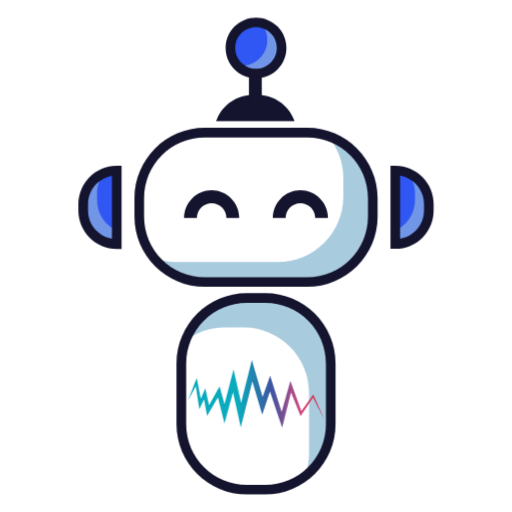
t = 0.00 s
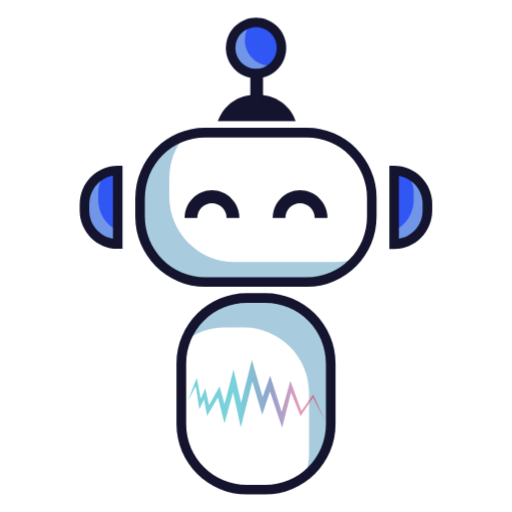
t = 0.94 s
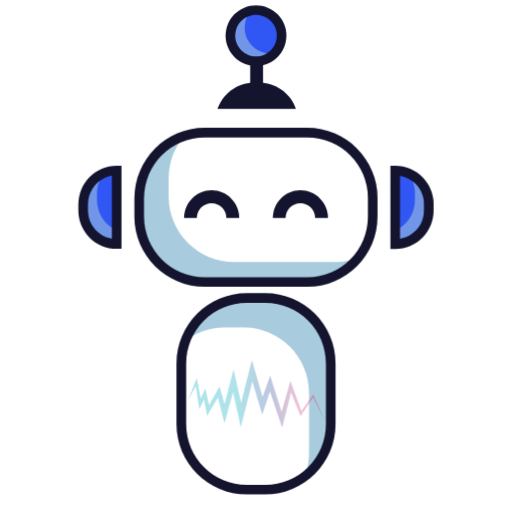
t = 1.75 s
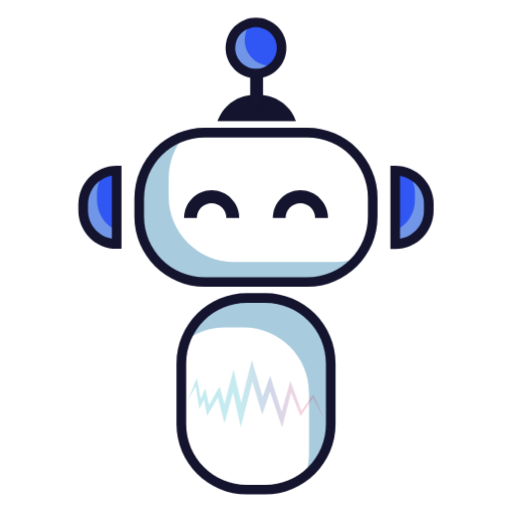
t = 2.50 s
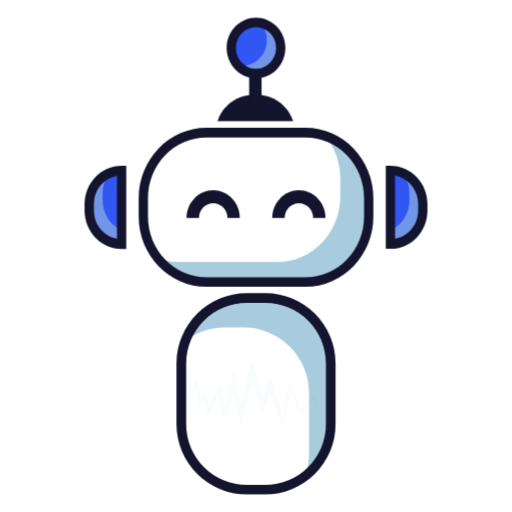
t = 3.31 s
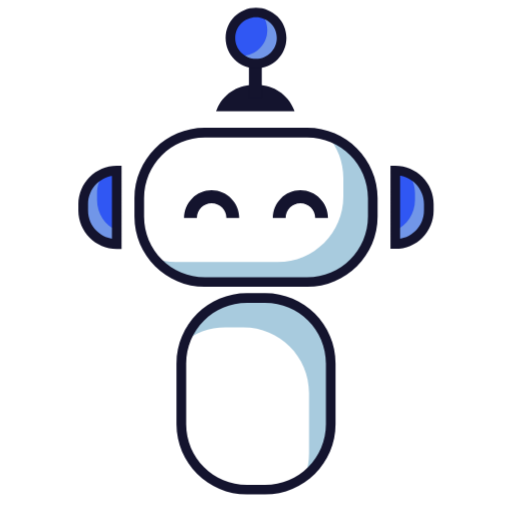
t = 4.19 s

The animated SVG that drew these frames (rendered in a browser with its animation timeline set to each time). Animation: 3 CSS @keyframes rules; one cycle of 5.00 s, repeats indefinitely.

<?xml version="1.0" encoding="utf-8"?>
        <!-- Generator: Adobe Illustrator 24.3.0, SVG Export Plug-In . SVG Version: 6.00 Build 0)  -->
        <svg version="1.1" id="Layer_1" xmlns="http://www.w3.org/2000/svg" xmlns:xlink="http://www.w3.org/1999/xlink"
            x="0px" y="0px" viewBox="0 0 2000 2000" style="enable-background:new 0 0 2000 2000;" xml:space="preserve">
            <style type="text/css">
                .st0 {
                    fill: #FFFFFF;
                }

                .st1 {
                    fill: #A8CBDE;
                }

                .st2 {
                    fill: #14142E;
                }

                .st3 {
                    fill: #3057F3;
                }

                .st4 {
                    fill: #A6A6AF;
                }

                .st5 {
                    opacity: 0.54;
                    fill: #A8CBDE;
                }

                .st6 {
                    fill: url(#XMLID_2_);
                }

                @keyframes transform-st1 {

                    0%,75% {
                        transform: rotateY(0deg);
                    }

                    25%,
                    50% {
                        transform: rotateY(180deg);
                    }
                }

                @keyframes transform-st2 {

                    0%,
                    25%,
                    45%,
                    55%,
                    65%,
                    75%,
                    85%,
                    95% {
                        transform: translateY(0px);
                    }

                    50%,
                    60%,
                    70%,
                    80%,
                    90%,
                    100% {
                        transform: translateY(-3rem);
                    }
                }

                @keyframes transform-st3 {

                    75%,
                    100% {
                        opacity: 0;
                    }
                }

                #cabeza {
                    animation: transform-st1 5s ease infinite;
                    transform-origin: center center;
                    animation-play-state: running;
                    animation-direction: normal;
                }

                #antena {
                    animation: transform-st2 2.5s ease infinite;                    
                }

                #XMLID_2038_ {
                    opacity: 1;
                    animation: transform-st3 700ms linear infinite;
                }
            </style>
            <g>
                <g id="cabeza">
                    <path class="st0" d="M1160.1,1114.2h35.9c74.4,0,141.9-30.2,190.6-78.9c48.8-48.7,79-116.2,78.9-190.6v-69.8
		c0-74.4-30.2-141.9-78.9-190.6c-48.7-48.8-116.2-79-190.6-78.9H804.1c-74.4,0-141.9,30.2-190.6,78.9
		c-48.7,48.7-79,116.2-78.9,190.6v69.8c0,74.4,30.2,141.9,78.9,190.6c48.7,48.7,116.2,79,190.6,78.9h35.9" />
                    <path class="st1" d="M1456.1,774.1v71.2c0,141.5-114.7,256.2-256.2,256.2H800.1c-78.7,0-149.1-35.5-196.1-91.3
		c25.5,8.6,52.8,13.2,81.2,13.2H1085c141.5,0,256.2-114.7,256.2-256.2V696c0-62.8-22.6-120.4-60.2-164.9
		C1382.7,565,1456.1,661,1456.1,774.1z" />
                    <path class="st2" d="M1199.9,1101.5v-18.8H800.1c-65.6,0-124.8-26.5-167.9-69.5c-43-43-69.5-102.2-69.5-167.8v-71.2
		c0-65.6,26.5-124.8,69.5-167.9c43-43,102.2-69.5,167.9-69.5h399.8c65.6,0,124.8,26.5,167.9,69.5c43,43,69.5,102.2,69.5,167.9v71.2
		c0,65.6-26.5,124.8-69.5,167.8c-43,43-102.2,69.5-167.9,69.5V1101.5v18.8c75.9,0,144.7-30.8,194.5-80.5
		c49.7-49.7,80.6-118.6,80.5-194.5v-71.2c0-75.9-30.8-144.7-80.5-194.5c-49.7-49.7-118.6-80.6-194.5-80.5H800.1
		c-75.9,0-144.7,30.8-194.5,80.5c-49.7,49.7-80.6,118.6-80.5,194.5v71.2c0,75.9,30.8,144.7,80.5,194.5
		c49.7,49.7,118.6,80.6,194.5,80.5h399.8V1101.5z" />
                    <path class="st3"
                        d="M1544,953.3V666.1c72.3,0,131,58.6,131,131v25.3C1674.9,894.7,1616.3,953.3,1544,953.3" />
                    <path class="st3"
                        d="M456,953.3V666.1c-72.3,0-131,58.6-131,131v25.3C325.1,894.7,383.7,953.3,456,953.3" />
                    <path class="st4" d="M391.7,683c-10.4,5.9-19.9,13.1-28.3,21.5c-23.7,23.7-38.4,56.4-38.4,92.6v25.3c0,72.3,58.7,131,131,131v0
		c-72.3,0-131-58.6-131-131v-25.3C325.1,748.2,351.9,705.5,391.7,683" />
                    <path class="st5" d="M406.2,676c-5,2-9.8,4.4-14.5,7c-39.8,22.5-66.6,65.2-66.6,114.1v25.3c0,72.3,58.6,131,131,131v-53
		c-45.4-20.6-77-66.3-77-119.4v-25.3C379.1,725.7,389.2,698,406.2,676" />
                    <path class="st4"
                        d="M1544,900.4L1544,900.4v53c25.3,0,48.9-7.2,68.9-19.6c-20,12.4-43.6,19.6-68.9,19.6L1544,900.4 M1667,752.2
		c5.1,14,7.9,29.1,7.9,44.9v25.3c0,13.2-2,26-5.6,38.1c3.7-12,5.6-24.8,5.6-38.1v-25.3C1674.9,781.3,1672.1,766.2,1667,752.2" />
                    <path class="st5" d="M1593.8,676c17,22.1,27.1,49.7,27.1,79.8V781c0,53.1-31.6,98.8-77,119.4l0,53c25.3,0,48.9-7.2,68.9-19.6
		c26.8-16.6,47.1-42.6,56.4-73.3c3.7-12,5.6-24.8,5.6-38.1v-25.3c0-15.8-2.8-30.9-7.9-44.9c-6.6-18.1-17.1-34.3-30.5-47.7
		C1624.4,692.4,1609.9,682.6,1593.8,676" />
                    <path class="st2"
                        d="M1544,953.3h18.8V666.1H1544v18.8c31,0,59,12.5,79.3,32.8c20.3,20.4,32.8,48.3,32.8,79.3v25.3
		c0,31-12.5,58.9-32.8,79.3c-20.4,20.3-48.3,32.8-79.3,32.8V953.3h18.8H1544v18.8c41.3,0,78.9-16.8,105.9-43.9
		c27.1-27,43.9-64.6,43.9-105.9v-25.3c0-41.3-16.8-78.9-43.9-105.9c-27-27.1-64.6-43.9-105.9-43.9h-18.8v324.8h18.8V953.3z" />
                    <path class="st2"
                        d="M456,953.3h18.8v-306H456c-41.3,0-78.9,16.8-105.9,43.9c-27.1,27-43.9,64.6-43.9,105.9v25.3
		c0,41.3,16.8,78.9,43.9,105.9c27,27.1,64.6,43.9,105.9,43.9h18.8v-18.8H456v-18.8c-31,0-59-12.5-79.3-32.8
		c-20.3-20.4-32.8-48.3-32.8-79.3v-25.3c0-31,12.5-59,32.8-79.3c20.4-20.3,48.3-32.8,79.3-32.8v-18.8h-18.8v287.2H456v-18.8V953.3z" />

                    <g id="antena">
                        <path class="st2"
                            d="M1150.5,473.5H844.1l3.1-7.7c23-57.4,78.6-95,140.3-95h19.5c61.8,0,117.4,37.6,140.3,95L1150.5,473.5z" />
                        <polyline class="st2"
                            points="1022.4,422.2 1022.4,287.2 972.2,287.2 972.2,422.2 1022.4,422.2 	" />
                        <path class="st3" d="M1099.9,187.3c0-55.2-44.7-99.9-99.9-99.9c-55.2,0-99.9,44.7-99.9,99.9c0,55.2,44.7,99.9,99.9,99.9
		C1055.2,287.2,1099.9,242.5,1099.9,187.3" />
                        <path class="st4" d="M999.7,287.2c0.1,0,0.2,0,0.3,0c0,0,0,0,0,0C999.9,287.2,999.8,287.2,999.7,287.2 M1042.8,277.6
		C1042.8,277.6,1042.8,277.7,1042.8,277.6C1042.8,277.7,1042.8,277.6,1042.8,277.6 M935.5,263.7c17.3,14.7,39.7,23.5,64.1,23.6
		C975.2,287.2,952.9,278.3,935.5,263.7 M935.4,263.5C935.4,263.6,935.4,263.6,935.4,263.5C935.4,263.6,935.4,263.6,935.4,263.5
		 M1076.2,252c-9.1,10.7-20.5,19.5-33.3,25.6C1055.7,271.5,1067.1,262.7,1076.2,252" />
                        <path class="st5" d="M1017.5,88.9c16.5,17.8,26.5,41.6,26.5,67.7c0,55.2-44.8,100-100,100c-6,0-11.9-0.5-17.6-1.5
		c2.8,3,5.7,5.8,8.8,8.5c0,0,0.1,0.1,0.1,0.1c0,0,0,0,0.1,0.1c17.3,14.6,39.7,23.5,64.1,23.6c0,0,0,0,0,0c0.1,0,0.2,0,0.3,0
		c15.3,0,29.8-3.4,42.8-9.6c0,0,0,0,0,0c0,0,0.1,0,0.1,0c12.8-6.1,24.2-14.9,33.3-25.6c14.8-17.4,23.8-40,23.8-64.7
		C1099.9,138.1,1064.4,97.1,1017.5,88.9" />
                        <path class="st2" d="M1099.9,187.3h18.8c0-32.7-13.3-62.5-34.8-84c-21.4-21.5-51.2-34.8-84-34.8c-32.7,0-62.5,13.3-84,34.8
		c-21.5,21.4-34.8,51.2-34.8,84c0,32.7,13.3,62.5,34.8,84c21.4,21.5,51.2,34.8,84,34.8c32.7,0,62.5-13.3,84-34.8
		c21.5-21.4,34.8-51.2,34.8-84H1099.9h-18.8c0,22.5-9.1,42.6-23.8,57.4c-14.7,14.7-34.9,23.8-57.4,23.8c-22.5,0-42.6-9.1-57.4-23.8
		c-14.7-14.7-23.8-34.9-23.8-57.4c0-22.5,9.1-42.6,23.8-57.4c14.7-14.7,34.9-23.8,57.4-23.8c22.5,0,42.6,9.1,57.4,23.8
		c14.7,14.7,23.8,34.9,23.8,57.4H1099.9z" />
                    </g>
                    <path class="st2" d="M934.4,851.1c0-29.7-12.1-56.8-31.6-76.2c-19.4-19.5-46.5-31.6-76.2-31.6c-29.7,0-56.8,12.1-76.2,31.6
		c-19.5,19.4-31.6,46.5-31.6,76.2H769c0-16,6.4-30.2,16.9-40.8c10.5-10.5,24.8-16.9,40.8-16.9c16,0,30.2,6.4,40.8,16.9
		c10.5,10.5,16.9,24.8,16.9,40.8H934.4L934.4,851.1z" />
                    <path class="st2" d="M1281.2,851.1c0-29.7-12.1-56.8-31.6-76.2c-19.4-19.5-46.5-31.6-76.2-31.6c-29.7,0-56.8,12.1-76.2,31.6
		c-19.5,19.4-31.6,46.5-31.6,76.2h50.2c0-16,6.4-30.2,16.9-40.8c10.5-10.5,24.8-16.9,40.8-16.9c16,0,30.2,6.4,40.8,16.9
		c10.5,10.5,16.9,24.8,16.9,40.8H1281.2L1281.2,851.1z" />
                </g>
                <g id="tronco">
                    <path class="st0" d="M1301.3,1459v-35.5c0-73.6-29.9-140.4-78.1-188.7c-48.2-48.3-115-78.2-188.7-78.1h-69.1
			c-73.6,0-140.4,29.9-188.7,78.1c-48.3,48.2-78.2,115-78.1,188.7v229.4c0,73.6,29.9,140.4,78.1,188.7
			c48.2,48.3,115,78.2,188.7,78.1h69.1c73.6,0,140.4-29.9,188.7-78.1c48.3-48.2,78.2-115,78.1-188.7v-35.5" />
                    <path class="st1" d="M957.8,1163.8h71.2c141.5,0,256.2,114.7,256.2,256.2v236.5c0,78.7-35.5,149.1-91.3,196.1
			c8.6-25.5,13.2-52.8,13.2-81.2v-236.5c0-141.5-114.7-256.2-256.2-256.2h-71.2c-62.8,0-120.4,22.6-164.9,60.2
			C748.7,1237.1,844.7,1163.8,957.8,1163.8z" />
                    <path class="st2" d="M1291.8,1420H1273v236.5c0,65.6-26.5,124.8-69.5,167.9c-43,43-102.2,69.5-167.8,69.5h-71.2
			c-65.6,0-124.8-26.5-167.9-69.5c-43-43-69.5-102.2-69.5-167.9V1420c0-65.6,26.5-124.8,69.5-167.9c43-43,102.2-69.5,167.9-69.5
			h71.2c65.6,0,124.8,26.5,167.8,69.5c43,43,69.5,102.2,69.5,167.9H1291.8h18.8c0-75.9-30.8-144.7-80.5-194.5
			c-49.7-49.7-118.6-80.6-194.5-80.5h-71.2c-75.9,0-144.7,30.8-194.5,80.5c-49.7,49.7-80.6,118.6-80.5,194.5v236.5
			c0,75.9,30.8,144.7,80.5,194.5c49.7,49.7,118.6,80.6,194.5,80.5h71.2c75.9,0,144.7-30.8,194.5-80.5
			c49.7-49.7,80.6-118.6,80.5-194.5V1420H1291.8z" />
                </g>
                <linearGradient id="XMLID_2_" gradientUnits="userSpaceOnUse" x1="930.2429" y1="1540.5719" x2="1382.2089"
                    y2="1531.1724">
                    <stop offset="0" style="stop-color:#0BABBE" />
                    <stop offset="0.2849" style="stop-color:#3D55A2" />
                    <stop offset="0.5484" style="stop-color:#D84A80" />
                    <stop offset="0.7742" style="stop-color:#D32028" />
                    <stop offset="0.9892" style="stop-color:#FFCC08" />
                </linearGradient>
                <polygon id="XMLID_2038_" class="st6" points="733.4,1566.2 762.1,1492 768.3,1476 771.4,1492.2 784.1,1557.6 792.7,1537.9 
		801.8,1516.8 806.5,1538.2 816.3,1582.9 845.9,1530.1 857.6,1509.3 863.5,1530.7 876.8,1579 900.7,1487.1 912.1,1443 922.1,1487.2 
		941.7,1573.6 951.4,1534.3 973.2,1447.7 983.7,1406 995.7,1447.6 1025.7,1551 1044.4,1497.7 1055.1,1467.1 1064.8,1497.7 
		1100.1,1609.4 1127.9,1510 1134.1,1487.9 1142.2,1509.9 1177,1605.3 1217.8,1548.8 1223.5,1540.9 1266.6,1638.1 1222.5,1553.7 
		1180.4,1616.2 1174,1625.6 1170.1,1615.9 1136.7,1532.7 1109.6,1640.2 1102,1670.4 1091.8,1640.3 1054.5,1529.4 1035.5,1586.1 
		1024.1,1620 1014,1586 985.5,1490.1 974.1,1535.5 952.4,1622.1 940.3,1670 929.9,1622.1 910.2,1531.7 886.9,1616.6 876.7,1653.6 
		867.3,1616.6 851.1,1552.9 820.6,1604.7 808.8,1624.8 804.9,1604.1 796.6,1560.1 787.9,1578.6 778.5,1598.5 775.3,1578.2 
		764.5,1508.4 	" />
            </g>
        </svg>